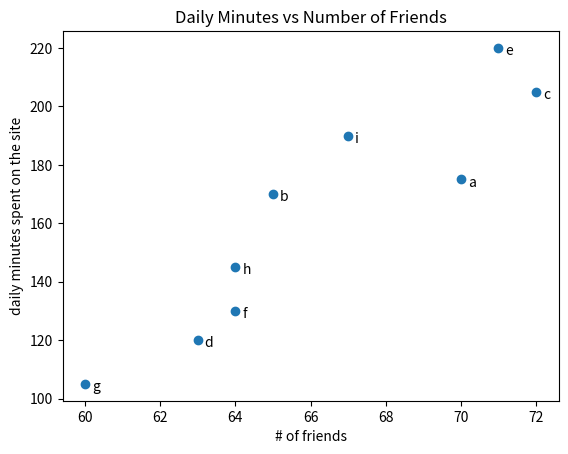

The matplotlib source for this figure:
from matplotlib import pyplot as plt

friends = [70, 65, 72, 63, 71, 64, 60, 64, 67]
minutes = [175, 170, 205, 120, 220, 130, 105, 145, 190]
labels = ["a", "b", "c", "d", "e", "f", "g", "h", "i"]

plt.scatter(friends, minutes)

for label, friend_count, minute_count in zip(labels, friends, minutes):
    plt.annotate(
        label,
        xy=(friend_count, minute_count),
        xytext=(5, -5),
        textcoords="offset points",
    )

plt.title("Daily Minutes vs Number of Friends")
plt.xlabel("# of friends")
plt.ylabel("daily minutes spent on the site")
plt.show()
